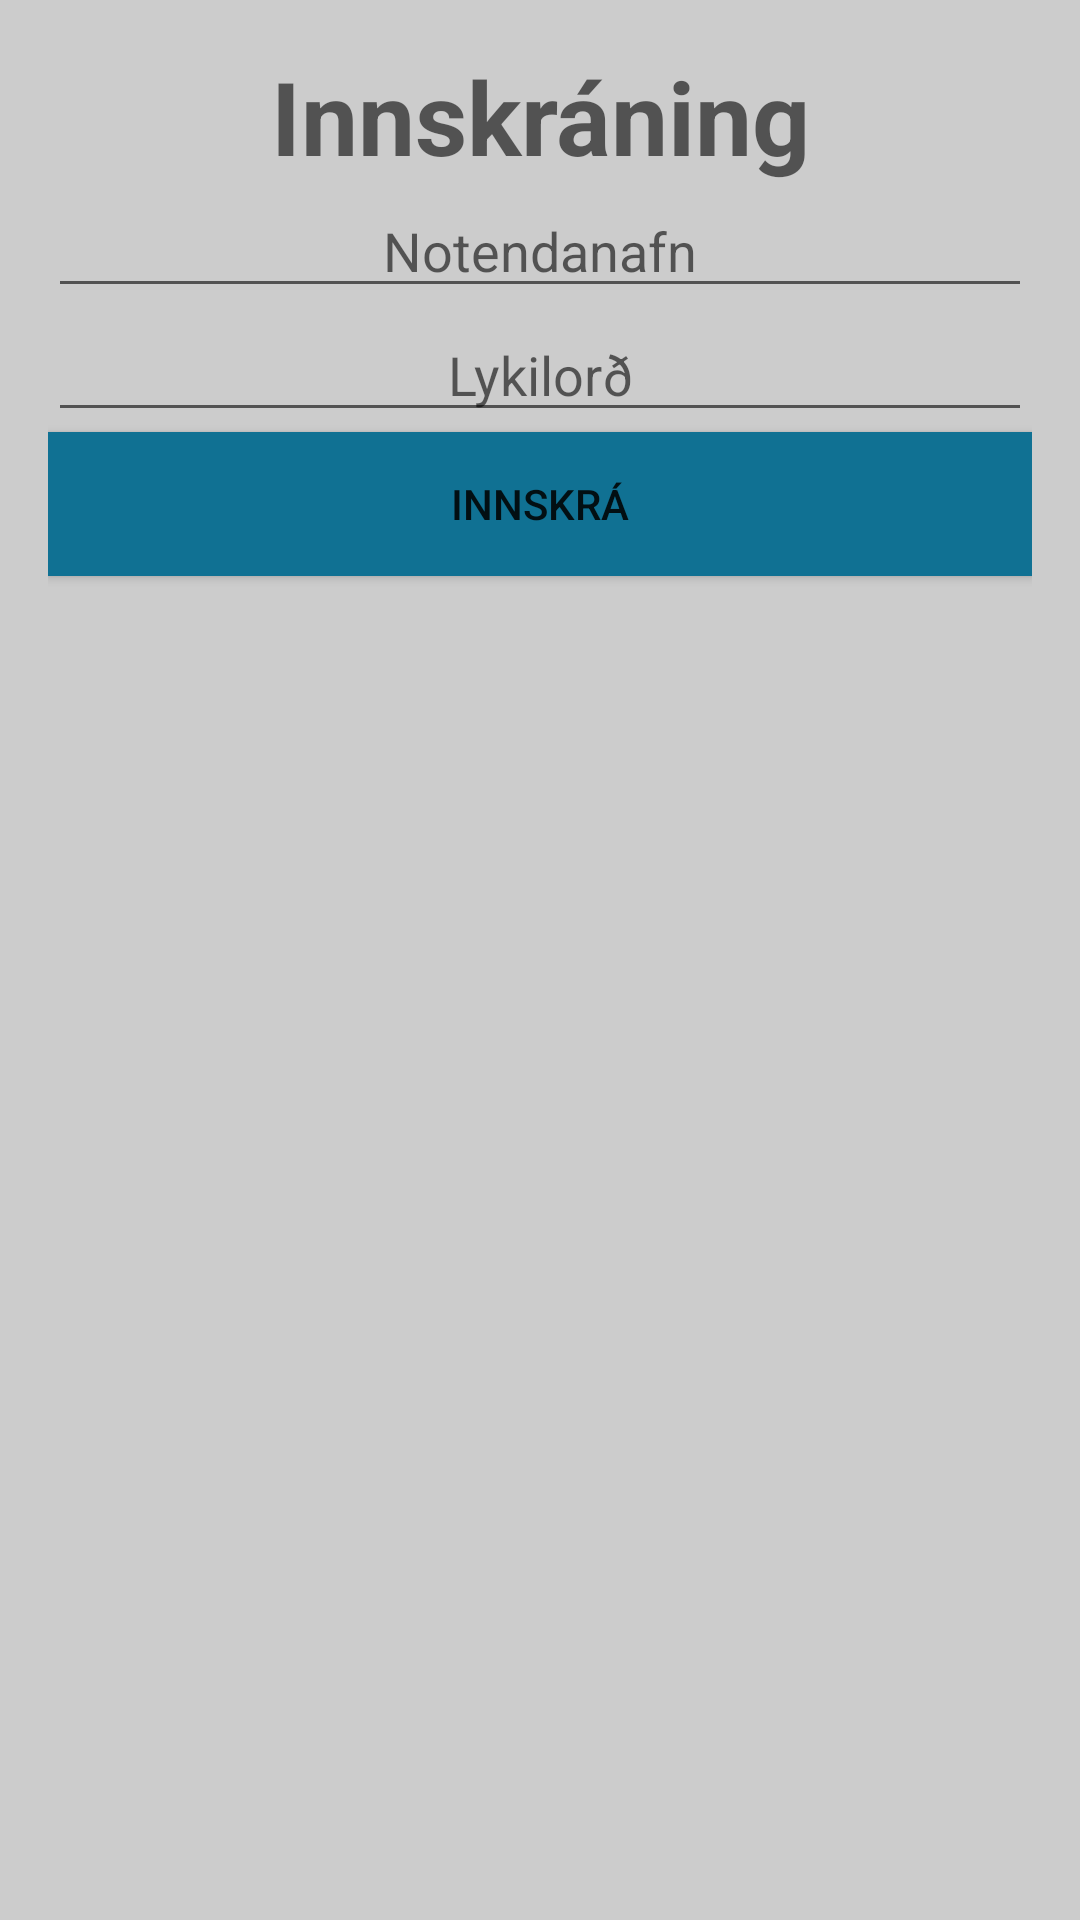

Produce the Android XML layout that renders to this screen, including the resource entries it uses.
<!-- AndroidManifest.xml: application theme AppTheme -->
<!-- res/layout/activity_login.xml -->
<RelativeLayout xmlns:android="http://schemas.android.com/apk/res/android"
    xmlns:tools="http://schemas.android.com/tools" android:layout_width="match_parent"
    android:layout_height="match_parent" android:paddingLeft="@dimen/activity_horizontal_margin"
    android:paddingRight="@dimen/activity_horizontal_margin"
    android:paddingTop="@dimen/activity_vertical_margin"
    android:paddingBottom="@dimen/activity_vertical_margin"
    style="@style/LoginTheme"
    tools:context="gens.com.vasinn.LoginActivity" >

    <TextView
        android:layout_width="match_parent"
        android:layout_height="wrap_content"
        android:textAppearance="@style/TextAppearance.AppCompat.Display1"
        android:text="@string/label_login"
        android:id="@+id/tViewLoginLabel"
        android:layout_alignParentTop="true"
        android:layout_centerHorizontal="true"
        android:gravity="center"
        android:textStyle="bold"
        android:password="false"
        android:clickable="false"
        android:autoText="false" />


    <EditText
        android:layout_width="match_parent"
        android:layout_height="wrap_content"
        android:inputType="textEmailAddress"
        android:ems="10"
        android:id="@+id/edtLoginUsername"
        android:hint="@string/username_hint"
        android:layout_below="@+id/tViewLoginLabel"
        android:gravity="center" />

    <EditText
        android:layout_width="match_parent"
        android:layout_height="wrap_content"
        android:inputType="textPassword"
        android:ems="10"
        android:id="@+id/edtLoginPassword"
        android:hint="@string/password_hint"
        android:layout_below="@+id/edtLoginUsername"
        android:gravity="center" />

    <Button
        android:layout_width="match_parent"
        android:layout_height="wrap_content"
        android:text="@string/btn_login_text"
        android:id="@+id/btnLogin"
        android:onClick="login"
        android:layout_below="@+id/edtLoginPassword"
        android:layout_alignParentStart="true"
        android:background="#107193" />

</RelativeLayout>
<!-- resources referenced by this layout -->
<resources>
  <dimen name="activity_horizontal_margin">16dp</dimen>
  <dimen name="activity_vertical_margin">16dp</dimen>
  <string name="btn_login_text">Innskrá</string>
  <string name="label_login">Innskráning</string>
  <string name="password_hint">Lykilorð</string>
  <string name="username_hint">Notendanafn</string>
  <style name="LoginTheme">
          <item name="android:background">#cccccc</item>
      </style>
  <style name="AppTheme" parent="Base.Theme.AppCompat.Light.DarkActionBar">
          
      </style>
</resources>
